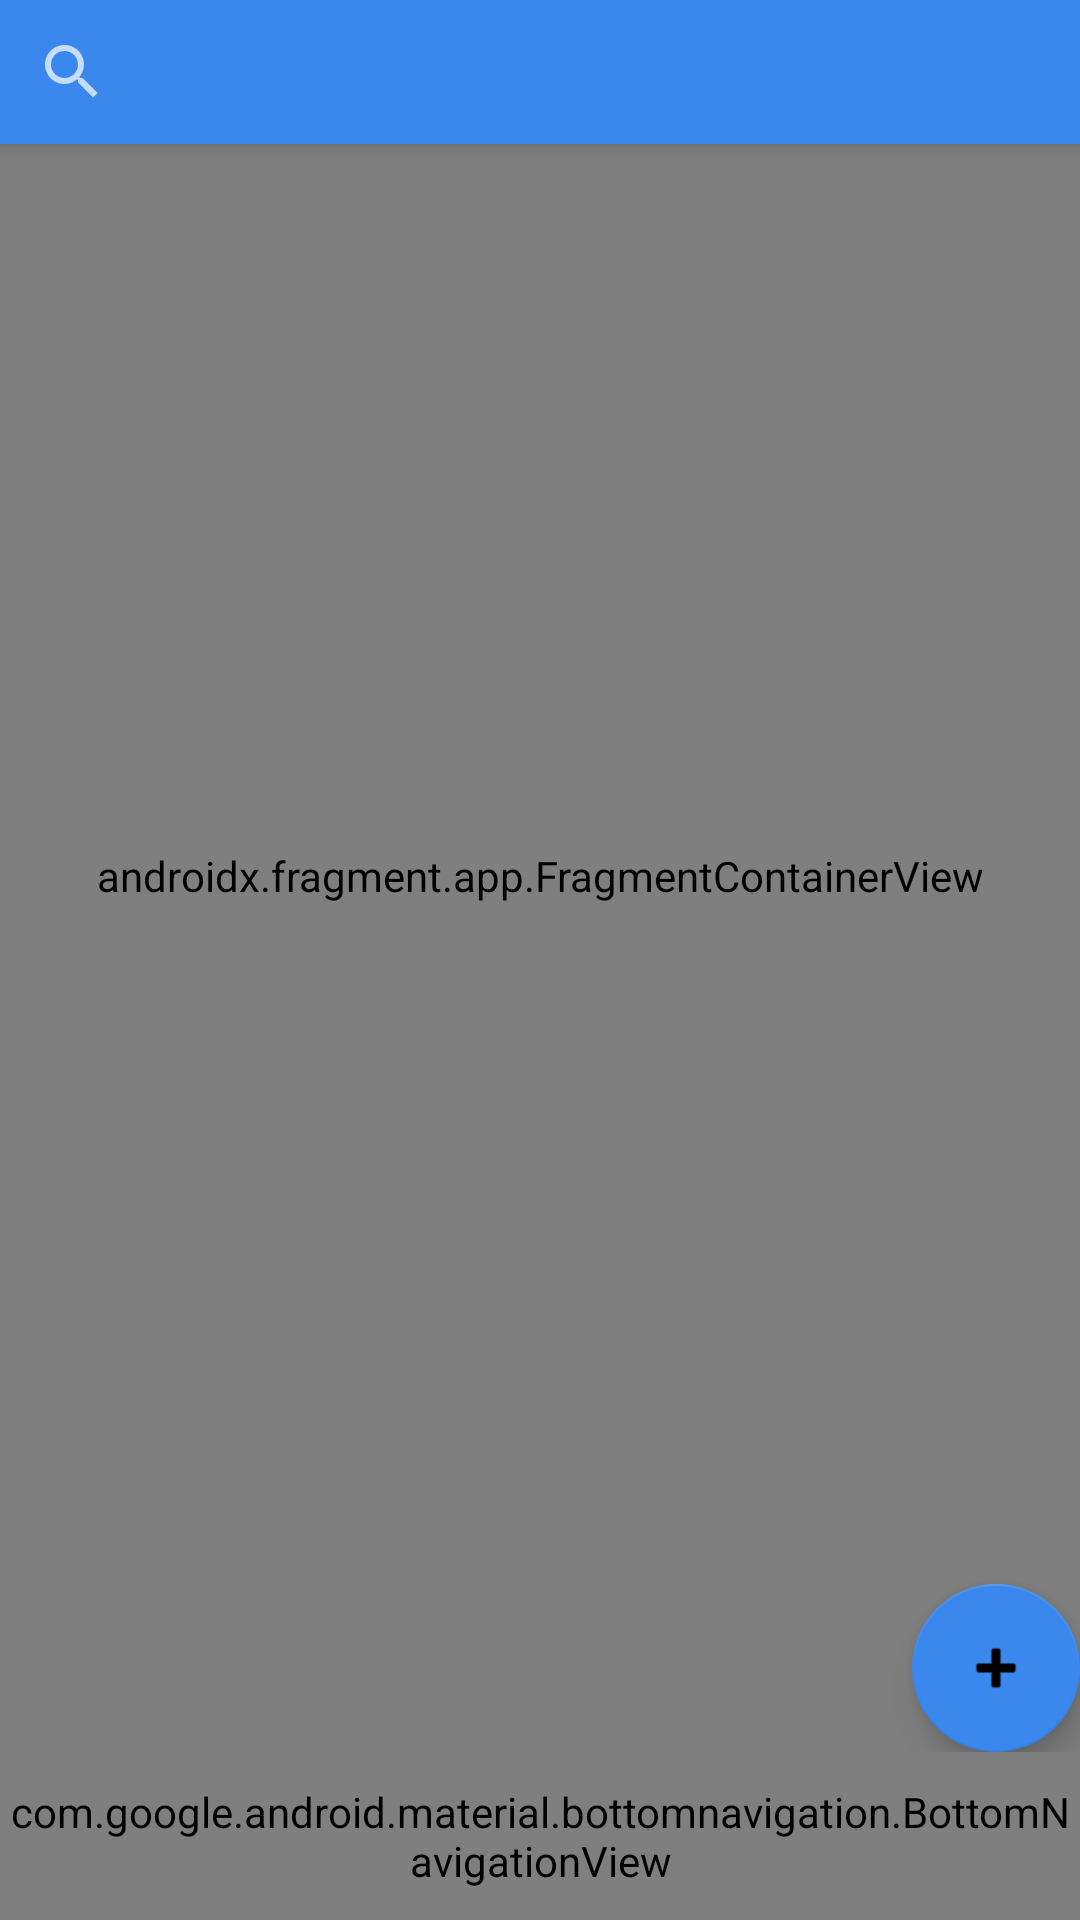

Reconstruct the res/layout file that produces this screen, plus the resources it refers to.
<!-- AndroidManifest.xml: application theme Theme.saudeEmRota -->
<!-- res/layout/app_bar_main.xml -->
<?xml version="1.0" encoding="utf-8"?>
<androidx.coordinatorlayout.widget.CoordinatorLayout xmlns:android="http://schemas.android.com/apk/res/android"
    xmlns:app="http://schemas.android.com/apk/res-auto"
    xmlns:tools="http://schemas.android.com/tools"
    android:id="@+id/coordinator_layout"
    android:layout_width="match_parent"
    android:layout_height="match_parent"
    tools:context=".MainActivity">

    <com.google.android.material.appbar.AppBarLayout
        android:layout_width="match_parent"
        android:layout_height="wrap_content"
        android:background="#3A88ED"
        android:theme="@style/Theme.saudeEmRota.AppBarOverlay">

        <SearchView
            android:id="@+id/btn_search"
            android:layout_width="match_parent"
            android:layout_height="wrap_content" />

    </com.google.android.material.appbar.AppBarLayout>

    <include
        android:id="@+id/content_main"
        layout="@layout/content_main" />

    
    <androidx.coordinatorlayout.widget.CoordinatorLayout
        android:id="@+id/coordinatorLayout"
        android:layout_width="match_parent"
        android:layout_height="match_parent"
        android:layout_marginBottom="56dp"
        android:background="@android:color/transparent">

        <com.google.android.material.floatingactionbutton.FloatingActionButton
            android:id="@+id/bnt_create"
            android:layout_width="wrap_content"
            android:layout_height="wrap_content"
            android:layout_gravity="bottom|end"
            android:layout_margin="@dimen/fab_margin"
            android:contentDescription="@string/fab_content_description"
            app:backgroundTint="#3A88ED"
            app:srcCompat="@android:drawable/ic_input_add" />

    </androidx.coordinatorlayout.widget.CoordinatorLayout>

</androidx.coordinatorlayout.widget.CoordinatorLayout>
<!-- res/layout/content_main.xml (included above) -->
<?xml version="1.0" encoding="utf-8"?>
<LinearLayout xmlns:android="http://schemas.android.com/apk/res/android"
    xmlns:app="http://schemas.android.com/apk/res-auto"
    xmlns:tools="http://schemas.android.com/tools"
    android:layout_width="match_parent"
    android:layout_height="match_parent"
    android:orientation="vertical"
    tools:showIn="@layout/app_bar_main">

    <androidx.fragment.app.FragmentContainerView
        android:id="@+id/nav_host_fragment_content_main"
        android:name="androidx.navigation.fragment.NavHostFragment"
        android:layout_width="match_parent"
        android:layout_height="0dp"
        android:layout_weight="1"
        app:defaultNavHost="true"
        app:navGraph="@navigation/mobile_navigation" />

    <com.google.android.material.bottomnavigation.BottomNavigationView
        android:id="@+id/bottom_nav_view"
        android:layout_width="match_parent"
        android:layout_height="56dp"
        app:menu="@menu/bottom_navigation" />

</LinearLayout>
<!-- resources referenced by this layout -->
<resources>
  <string name="fab_content_description" translatable="false">Represents a view to invoke an action</string>
  <style name="Theme.saudeEmRota.AppBarOverlay" parent="ThemeOverlay.AppCompat.Dark" />
  <style name="Theme.saudeEmRota" parent="Theme.MaterialComponents.DayNight.NoActionBar">
          
          <item name="colorPrimary">@color/purple_500</item>
          <item name="colorPrimaryVariant">@color/purple_700</item>
          <item name="colorOnPrimary">@color/white</item>
          
          <item name="colorSecondary">@color/teal_200</item>
          <item name="colorSecondaryVariant">@color/teal_700</item>
          <item name="colorOnSecondary">@color/black</item>
          
          <item name="android:statusBarColor">?attr/colorPrimaryVariant</item>
          
      </style>
  <!-- not gathered from this repository: default colours our renderer supplied (Android Studio template values) -->
  <color name="purple_500">#FF6200EE</color>
  <color name="purple_700">#FF3700B3</color>
  <color name="teal_200">#FF03DAC5</color>
  <color name="teal_700">#FF018786</color>
  <color name="black">#FF000000</color>
  <color name="white">#FFFFFFFF</color>
</resources>
